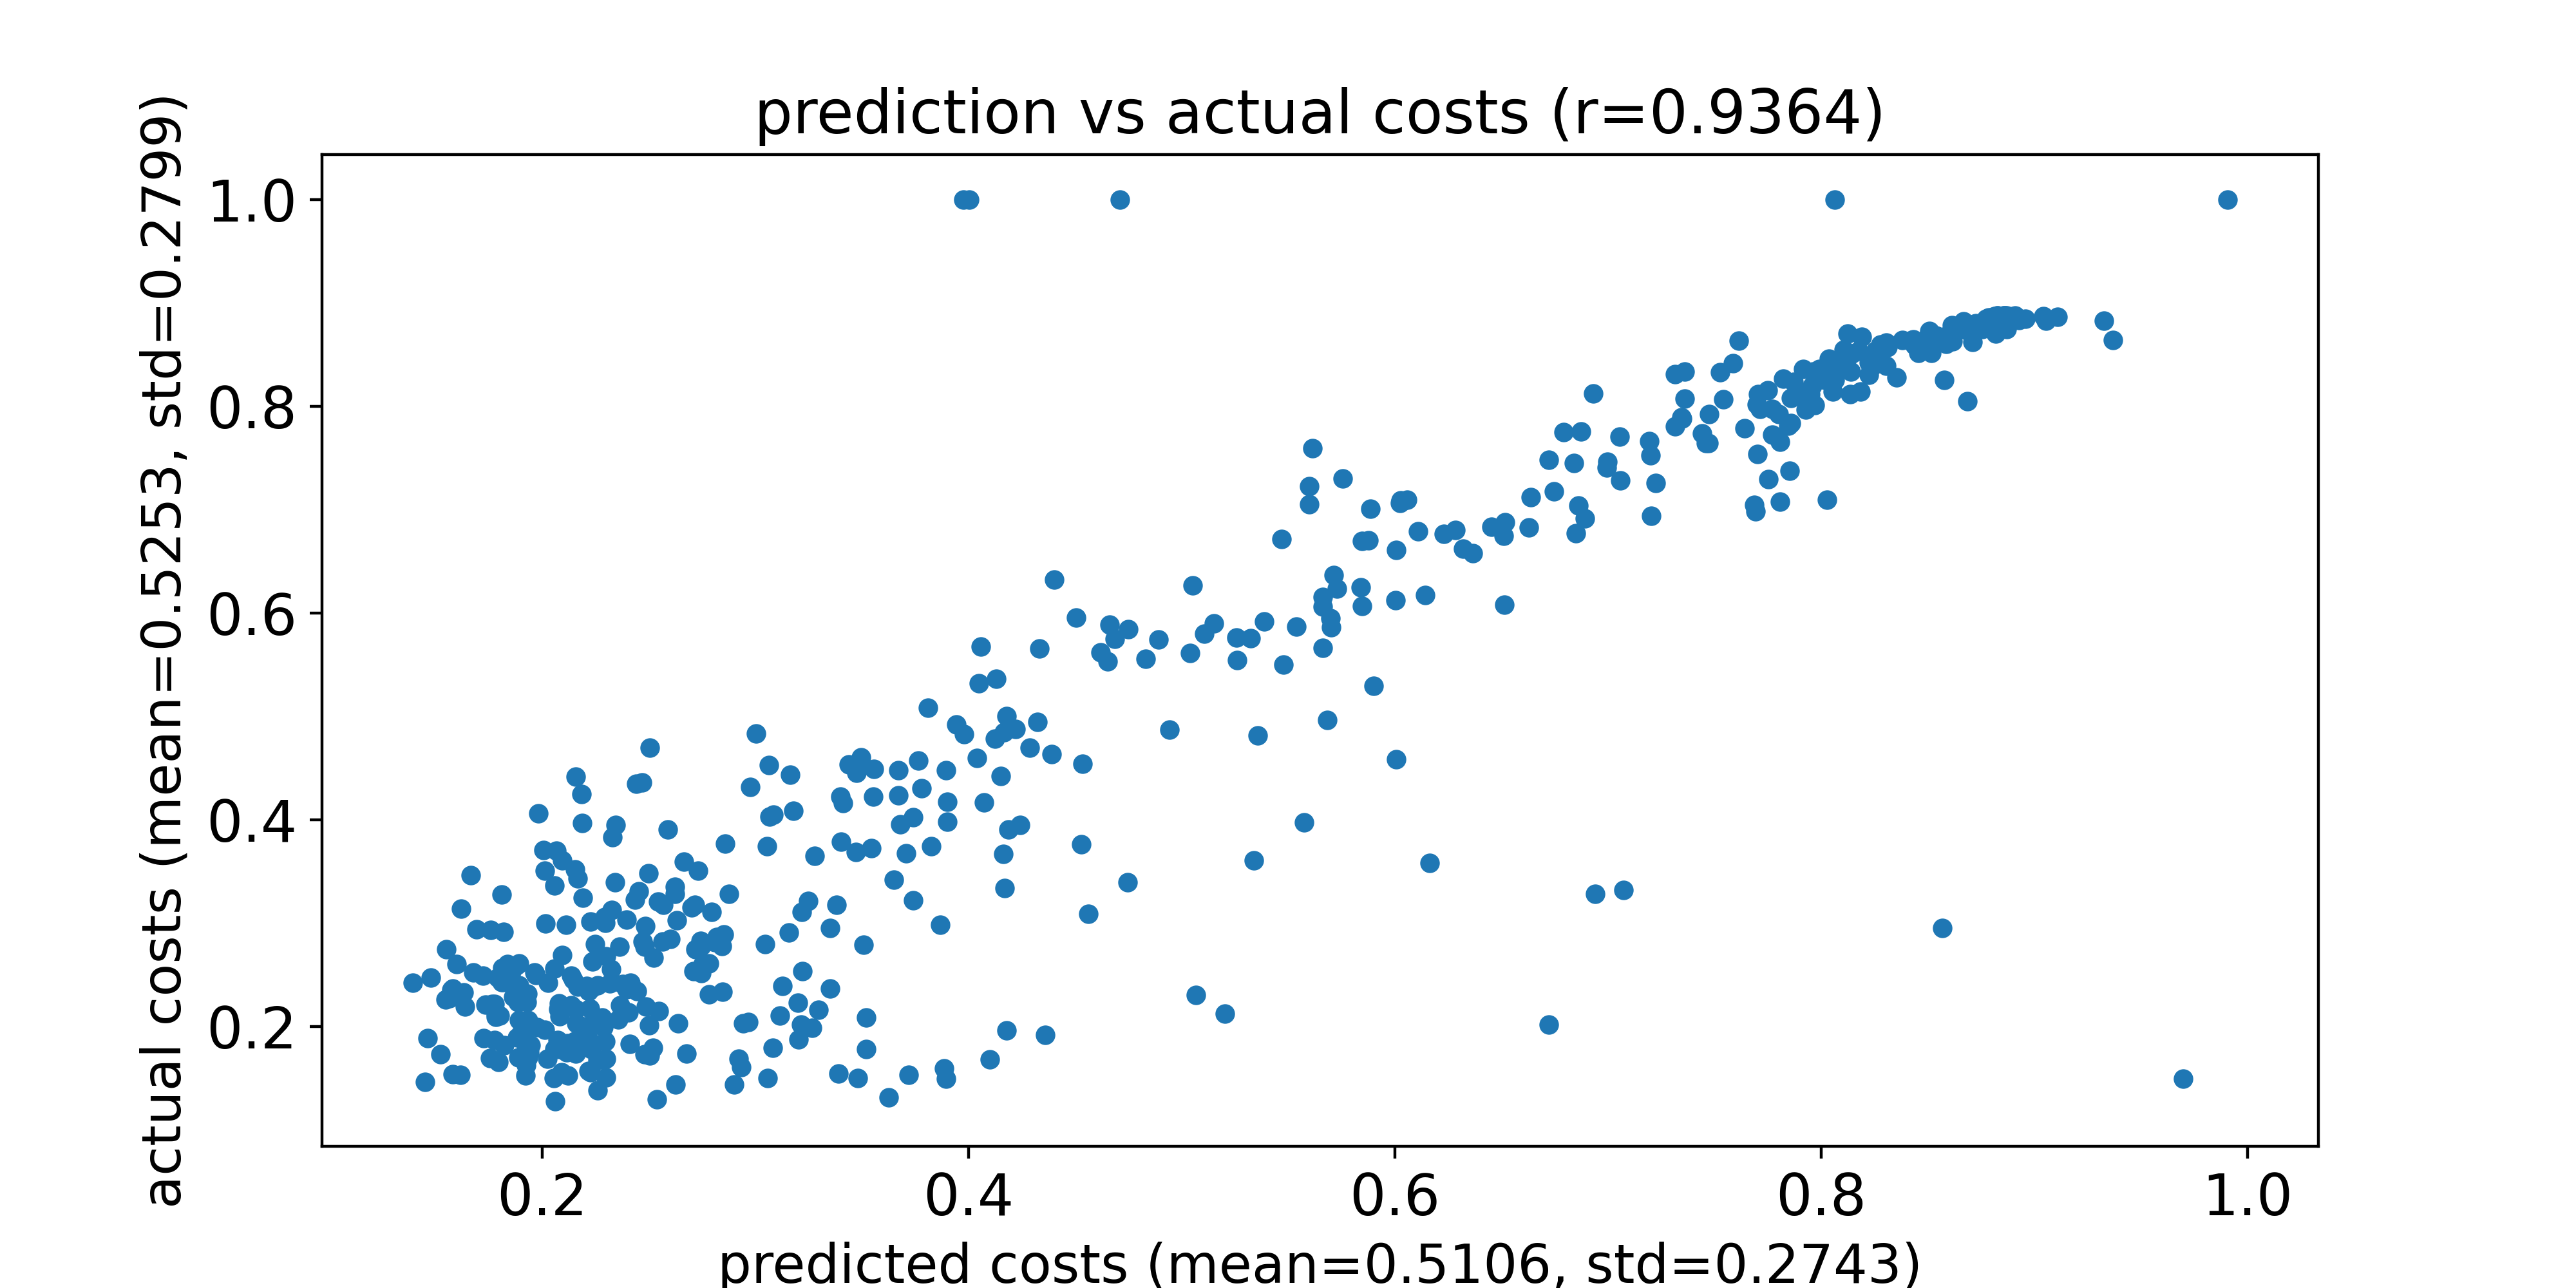

Data behind this chart, as committed beside it:
predicted costs, actual costs
0.3215, 0.2021
0.3127, 0.2392
0.2164, 0.3436
0.3824, 0.3749
0.1812, 0.2567
0.2519, 0.1796
0.1721, 0.2496
0.2325, 0.3129
0.2731, 0.3508
0.8787, 0.8802
0.3978, 0.4827
0.2537, 0.1296
0.8761, 0.8766
0.8516, 0.8515
0.8887, 0.8847
0.611, 0.6793
0.4123, 0.4783
0.5039, 0.5615
0.404, 0.4602
0.5259, 0.5545
0.8507, 0.873
0.4219, 0.4877
0.3045, 0.28
0.9108, 0.8865
0.797, 0.8013
0.57, 0.5861
0.7909, 0.8113
0.2281, 0.2086
0.1883, 0.1898
0.1836, 0.2606
0.8176, 0.8539
0.8279, 0.8597
0.5846, 0.607
0.2286, 0.1994
0.5104, 0.5803
0.8774, 0.8847
0.4056, 0.5674
0.8903, 0.8871
0.8874, 0.8866
0.8499, 0.8668
0.2115, 0.175
0.8791, 0.8788
0.8498, 0.8591
0.7857, 0.784
0.5697, 0.5954
0.8585, 0.8602
0.2122, 0.1529
0.32, 0.2235
0.6891, 0.6919
0.8561, 0.8627
0.8691, 0.8775
0.5573, 0.3977
0.8064, 1.0
0.8223, 0.8305
0.9042, 0.8875
0.2624, 0.1442
0.2435, 0.3231
0.8758, 0.8813
0.8798, 0.8862
0.7799, 0.7925
... 510 more rows
